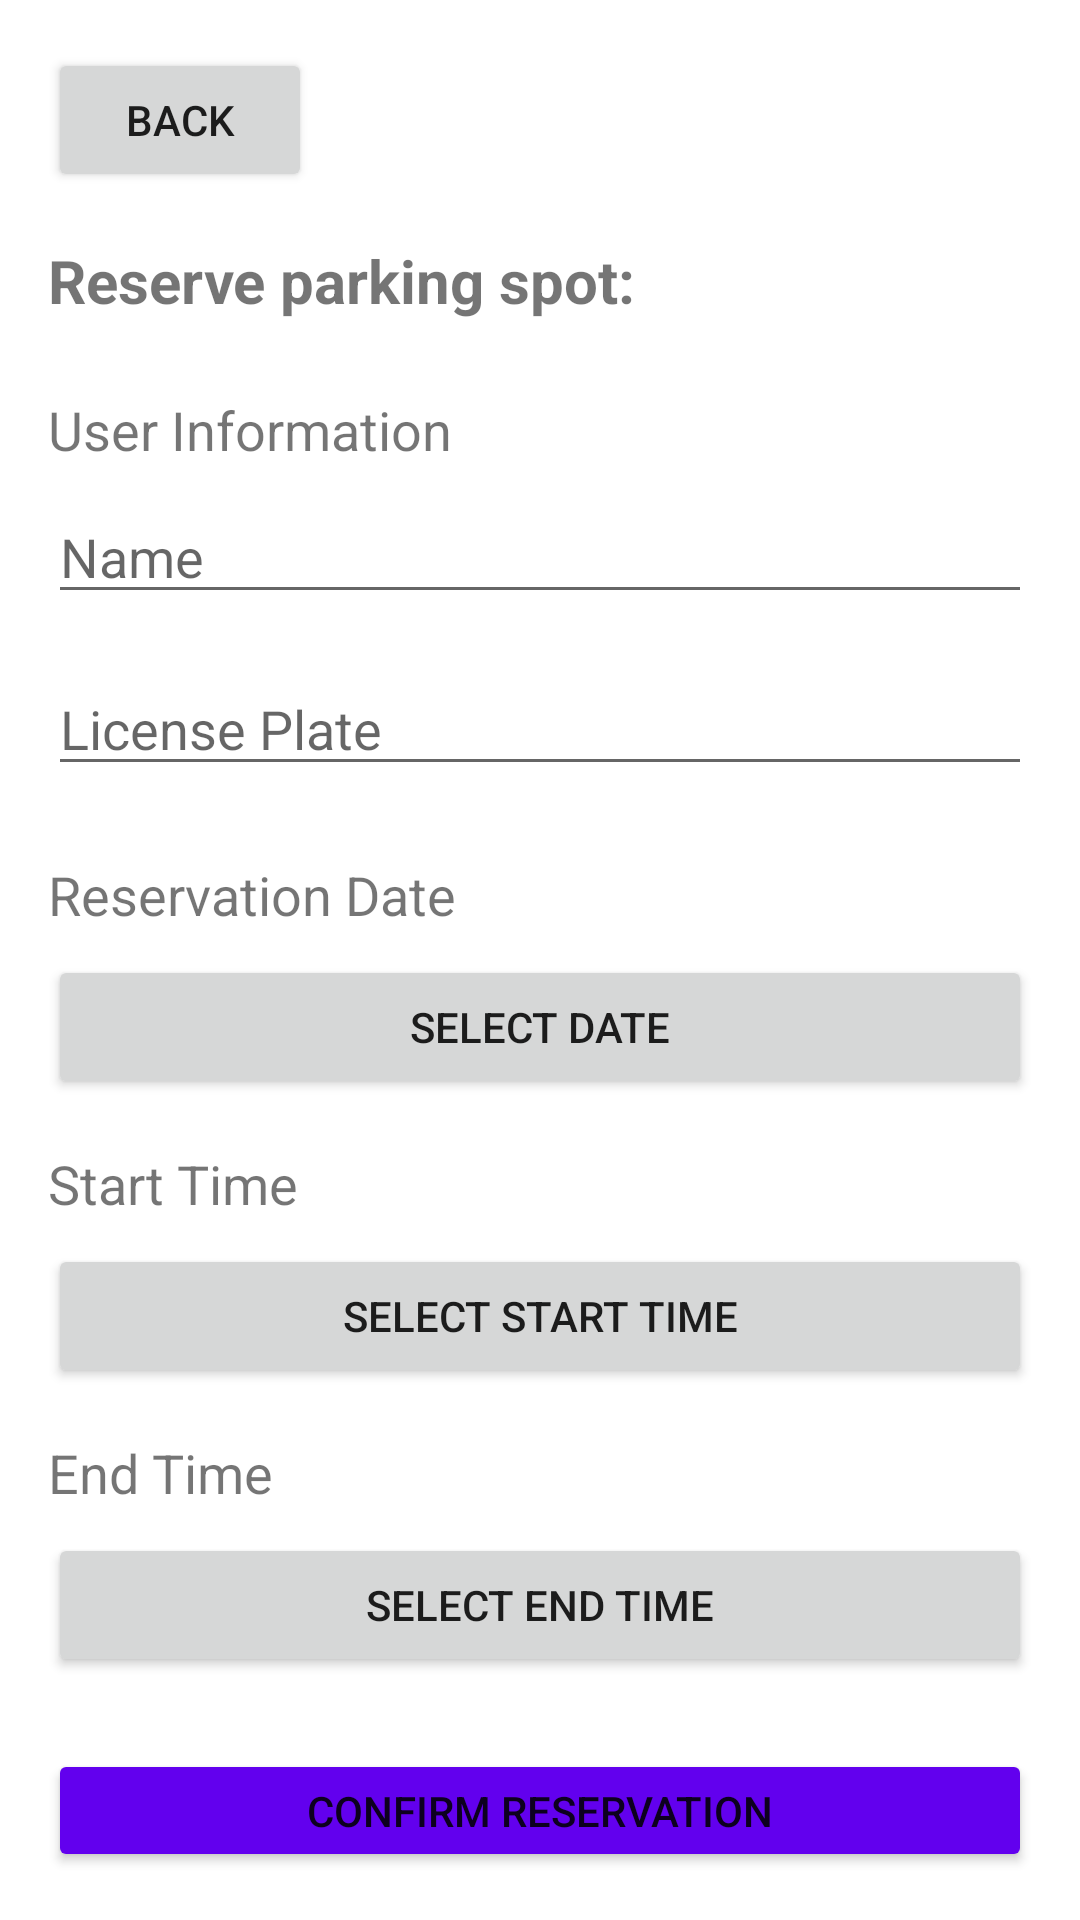

Android layout source for this screen:
<!-- AndroidManifest.xml: application theme Theme.ParkingReservationApp -->
<!-- res/layout/activity_reservation.xml -->
<?xml version="1.0" encoding="utf-8"?>
<LinearLayout xmlns:android="http://schemas.android.com/apk/res/android"
    android:id="@+id/layoutReservation"
    android:layout_width="match_parent"
    android:layout_height="match_parent"
    android:orientation="vertical"
    android:padding="16dp">


    <Button
        android:id="@+id/btnBack"
        android:layout_width="wrap_content"
        android:layout_height="wrap_content"
        android:text="Back"
        android:layout_marginBottom="16dp" />


    <TextView
        android:id="@+id/tvSpotInfo"
        android:layout_width="match_parent"
        android:layout_height="wrap_content"
        android:text="Reserve parking spot: "
        android:textSize="20sp"
        android:textStyle="bold"
        android:layout_marginBottom="24dp"/>


    <TextView
        android:layout_width="match_parent"
        android:layout_height="wrap_content"
        android:text="User Information"
        android:textSize="18sp"
        android:layout_marginBottom="8dp"/>

    <EditText
        android:id="@+id/etName"
        android:layout_width="match_parent"
        android:layout_height="wrap_content"
        android:hint="Name"
        android:layout_marginBottom="16dp"/>

    <EditText
        android:id="@+id/etLicensePlate"
        android:layout_width="match_parent"
        android:layout_height="wrap_content"
        android:hint="License Plate"
        android:layout_marginBottom="24dp"/>


    <TextView
        android:layout_width="match_parent"
        android:layout_height="wrap_content"
        android:text="Reservation Date"
        android:textSize="18sp"
        android:layout_marginBottom="8dp"/>
    <Button
        android:id="@+id/btnSelectDate"
        android:layout_width="match_parent"
        android:layout_height="wrap_content"
        android:text="Select Date"
        android:layout_marginBottom="16dp"/>


    <TextView
        android:layout_width="match_parent"
        android:layout_height="wrap_content"
        android:text="Start Time"
        android:textSize="18sp"
        android:layout_marginBottom="8dp"/>
    <Button
        android:id="@+id/btnSelectStartTime"
        android:layout_width="match_parent"
        android:layout_height="wrap_content"
        android:text="Select Start Time"
        android:layout_marginBottom="16dp"/>


    <TextView
        android:layout_width="match_parent"
        android:layout_height="wrap_content"
        android:text="End Time"
        android:textSize="18sp"
        android:layout_marginBottom="8dp"/>
    <Button
        android:id="@+id/btnSelectEndTime"
        android:layout_width="match_parent"
        android:layout_height="wrap_content"
        android:text="Select End Time"
        android:layout_marginBottom="24dp"/>


    <Button
        android:id="@+id/btnConfirm"
        android:layout_width="match_parent"
        android:layout_height="wrap_content"
        android:text="Confirm Reservation"
        android:backgroundTint="@color/purple_500"/>
</LinearLayout>
<!-- resources referenced by this layout -->
<resources>
  <color name="purple_500">#FF6200EE</color>
  <style name="Theme.ParkingReservationApp" parent="Theme.MaterialComponents.DayNight.DarkActionBar">
          
          <item name="colorPrimary">@color/purple_500</item>
          <item name="colorPrimaryVariant">@color/purple_700</item>
          <item name="colorOnPrimary">@color/white</item>
          
          <item name="colorSecondary">@color/teal_200</item>
          <item name="colorSecondaryVariant">@color/teal_700</item>
          <item name="colorOnSecondary">@color/black</item>
          
          <item name="android:statusBarColor" tools:targetApi="l">?attr/colorPrimaryVariant</item>
          
      </style>
  <color name="purple_700">#FF3700B3</color>
  <color name="white">#FFFFFFFF</color>
  <color name="teal_200">#FF03DAC5</color>
  <color name="teal_700">#FF018786</color>
  <color name="black">#FF000000</color>
</resources>
